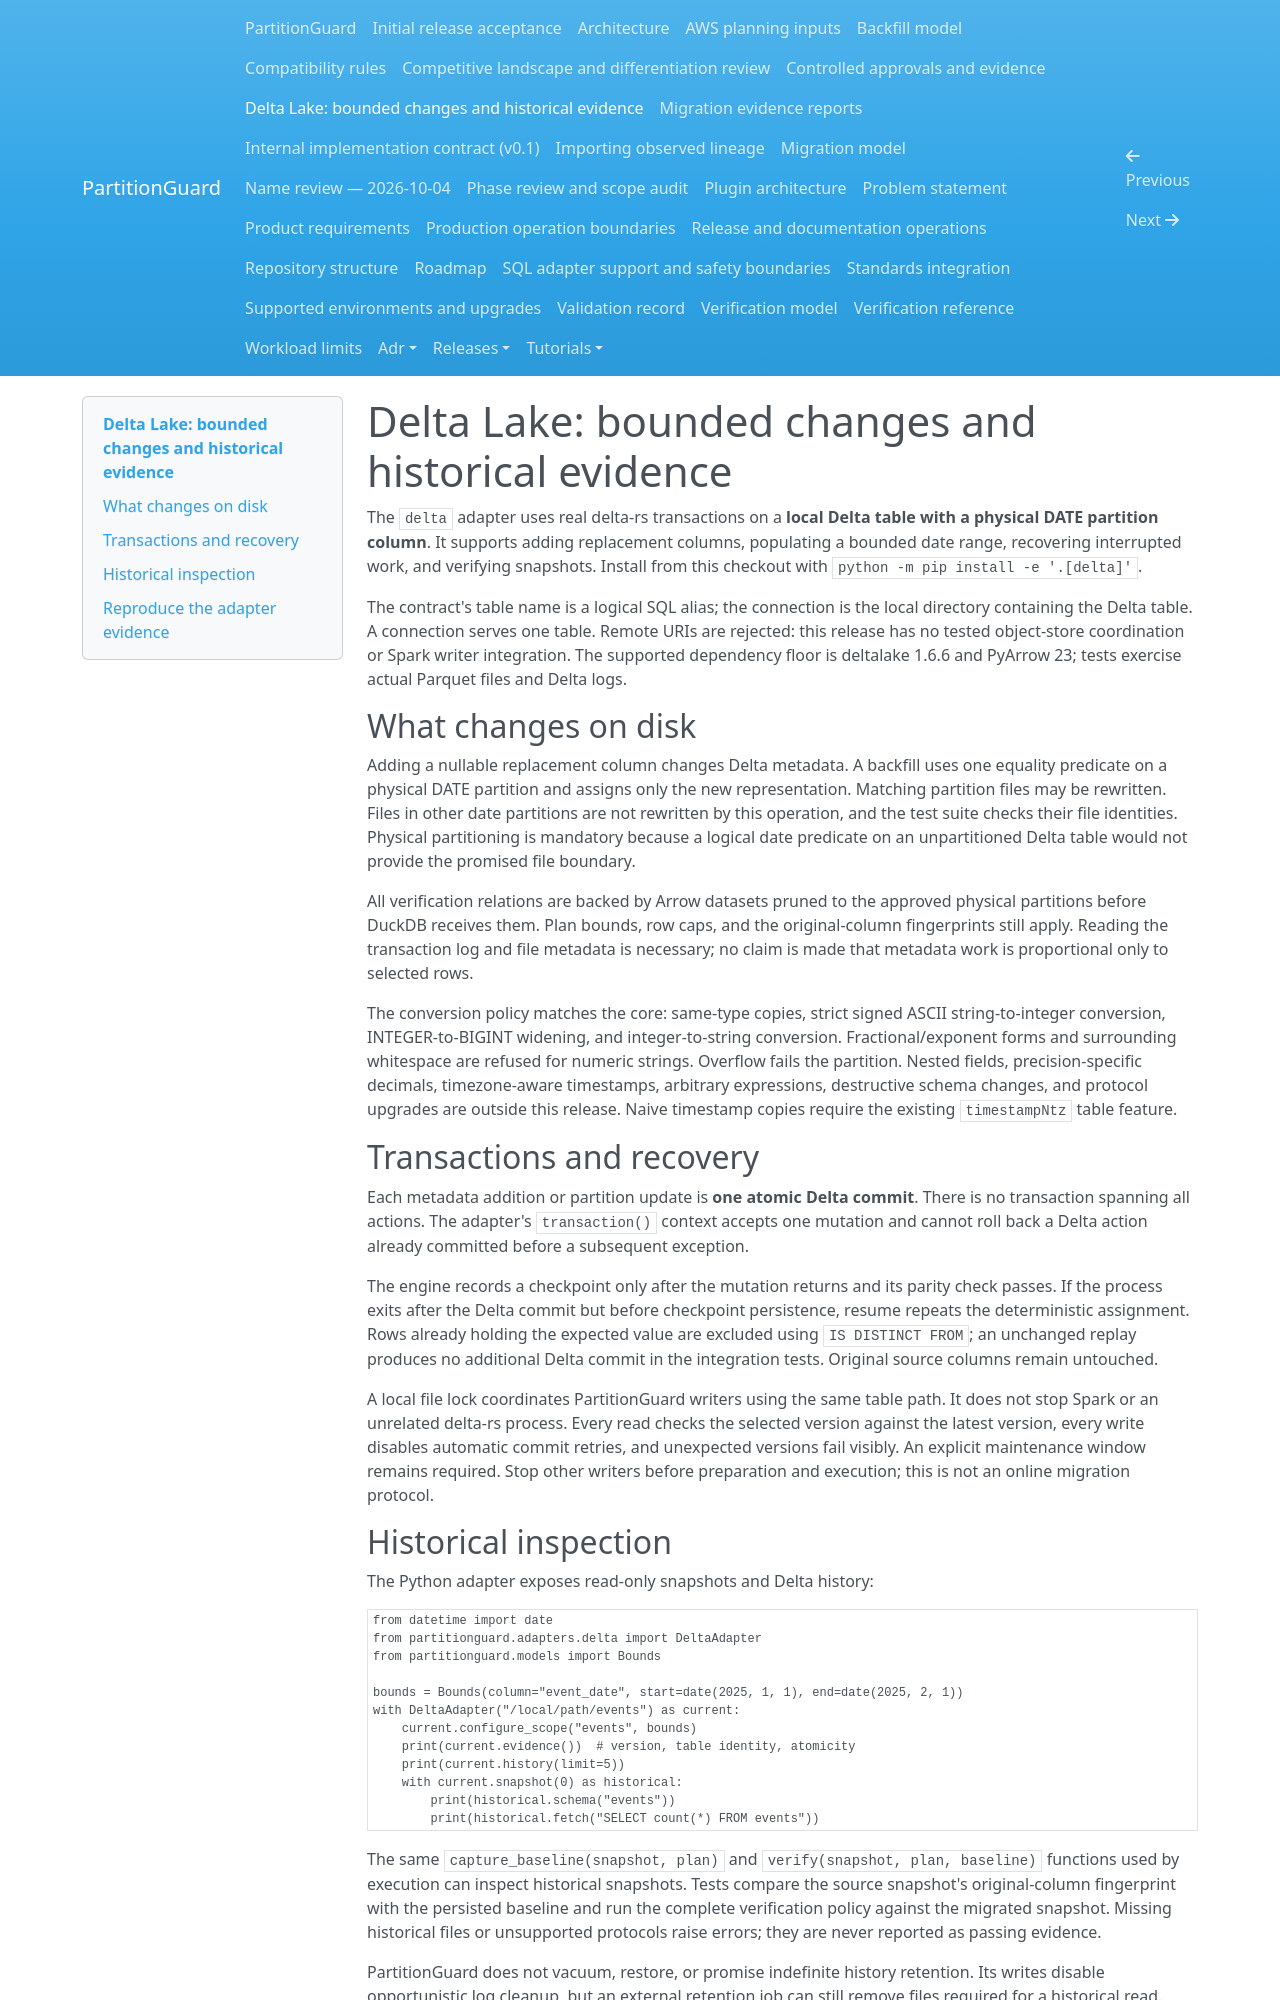

repository: andrebarrocas/partitionguard · page: delta/index.html · generator: mkdocs

# Delta Lake: bounded changes and historical evidence

The `delta` adapter uses real delta-rs transactions on a **local Delta table with a physical DATE partition column**. It supports adding replacement columns, populating a bounded date range, recovering interrupted work, and verifying snapshots. Install from this checkout with `python -m pip install -e '.[delta]'`.

The contract's table name is a logical SQL alias; the connection is the local directory containing the Delta table. A connection serves one table. Remote URIs are rejected: this release has no tested object-store coordination or Spark writer integration. The supported dependency floor is deltalake 1.6.6 and PyArrow 23; tests exercise actual Parquet files and Delta logs.

## What changes on disk

Adding a nullable replacement column changes Delta metadata. A backfill uses one equality predicate on a physical DATE partition and assigns only the new representation. Matching partition files may be rewritten. Files in other date partitions are not rewritten by this operation, and the test suite checks their file identities. Physical partitioning is mandatory because a logical date predicate on an unpartitioned Delta table would not provide the promised file boundary.

All verification relations are backed by Arrow datasets pruned to the approved physical partitions before DuckDB receives them. Plan bounds, row caps, and the original-column fingerprints still apply. Reading the transaction log and file metadata is necessary; no claim is made that metadata work is proportional only to selected rows.

The conversion policy matches the core: same-type copies, strict signed ASCII string-to-integer conversion, INTEGER-to-BIGINT widening, and integer-to-string conversion. Fractional/exponent forms and surrounding whitespace are refused for numeric strings. Overflow fails the partition. Nested fields, precision-specific decimals, timezone-aware timestamps, arbitrary expressions, destructive schema changes, and protocol upgrades are outside this release. Naive timestamp copies require the existing `timestampNtz` table feature.

## Transactions and recovery

Each metadata addition or partition update is **one atomic Delta commit**. There is no transaction spanning all actions. The adapter's `transaction()` context accepts one mutation and cannot roll back a Delta action already committed before a subsequent exception.

The engine records a checkpoint only after the mutation returns and its parity check passes. If the process exits after the Delta commit but before checkpoint persistence, resume repeats the deterministic assignment. Rows already holding the expected value are excluded using `IS DISTINCT FROM`; an unchanged replay produces no additional Delta commit in the integration tests. Original source columns remain untouched.

A local file lock coordinates PartitionGuard writers using the same table path. It does not stop Spark or an unrelated delta-rs process. Every read checks the selected version against the latest version, every write disables automatic commit retries, and unexpected versions fail visibly. An explicit maintenance window remains required. Stop other writers before preparation and execution; this is not an online migration protocol.
